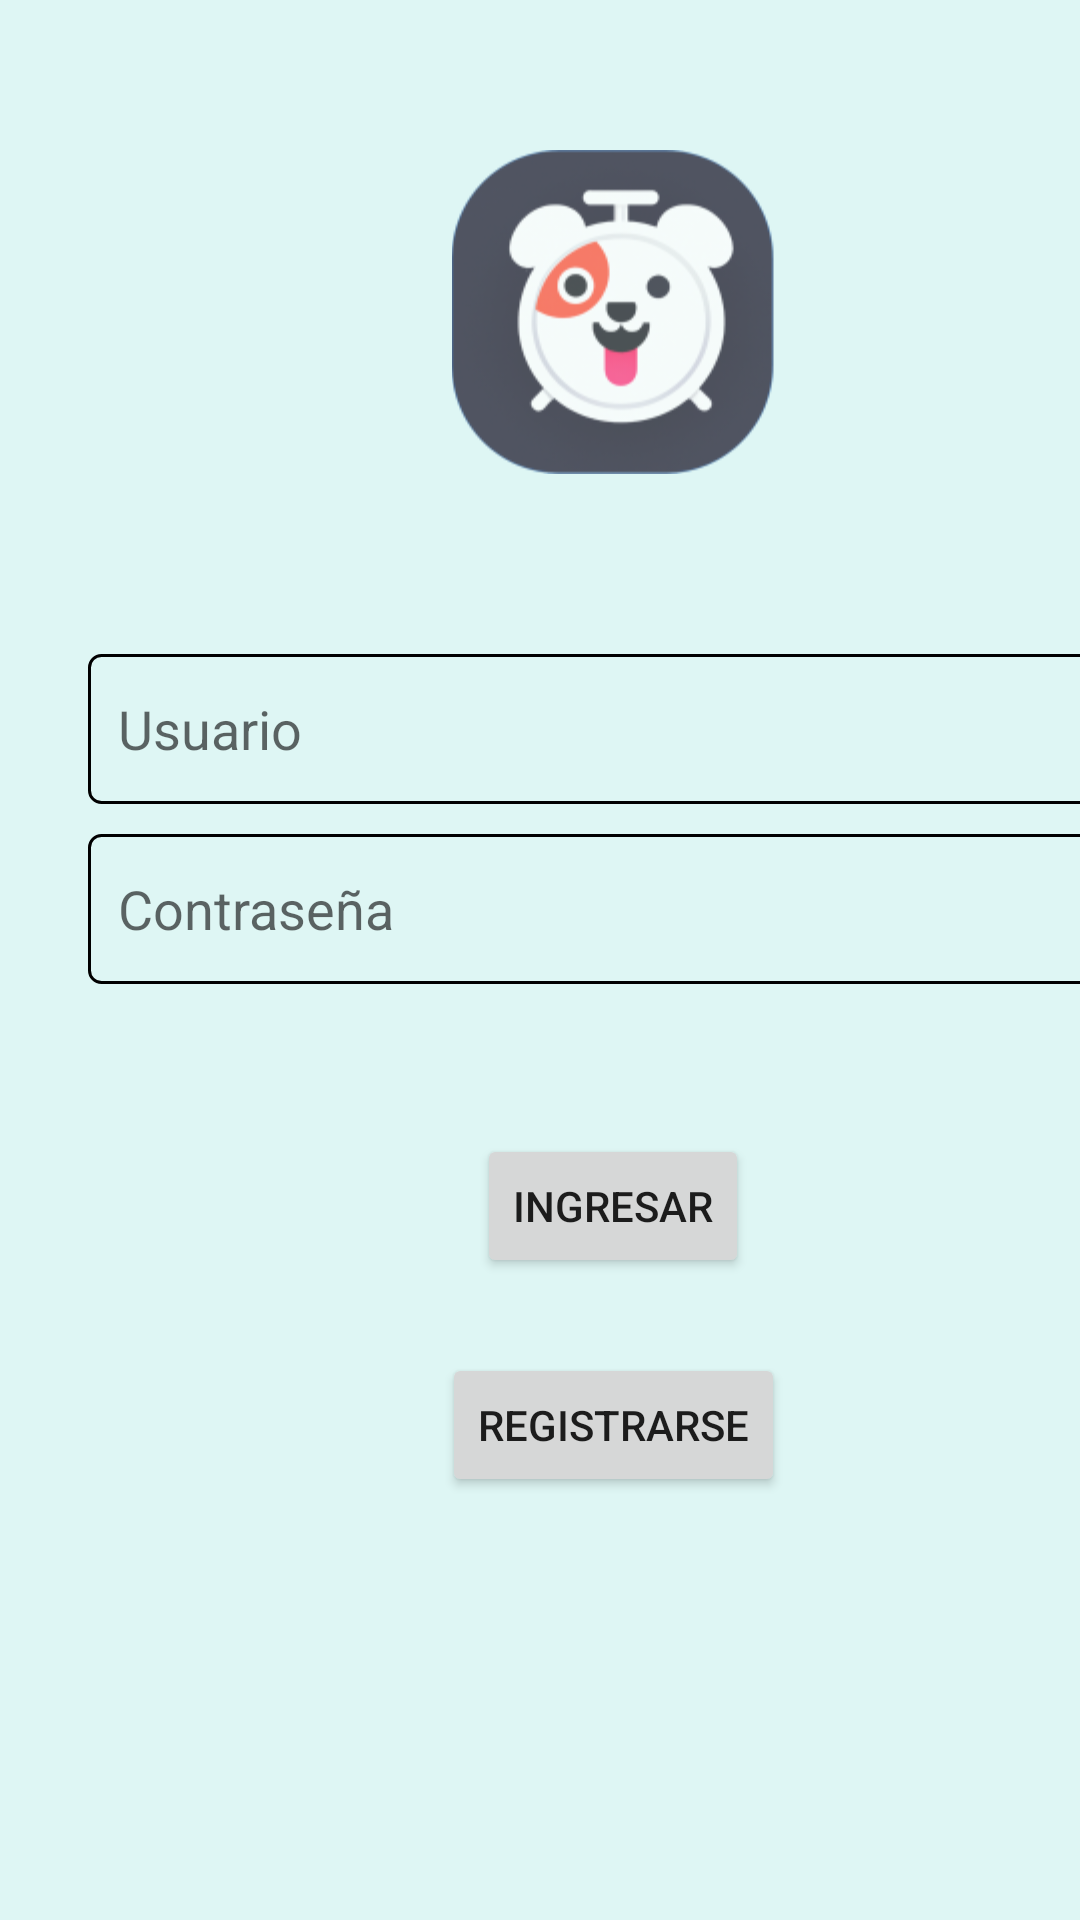

Here is an Android app screen rendered from its layout file. Give the layout XML and the strings, colors and styles it references.
<!-- AndroidManifest.xml: application theme Theme.PetAlarmMobil -->
<!-- res/layout/activity_main.xml -->
<?xml version="1.0" encoding="utf-8"?>
<androidx.constraintlayout.widget.ConstraintLayout xmlns:android="http://schemas.android.com/apk/res/android"
    xmlns:app="http://schemas.android.com/apk/res-auto"
    xmlns:tools="http://schemas.android.com/tools"
    android:layout_width="match_parent"
    android:layout_height="match_parent"
    tools:context=".MainActivity">

    <LinearLayout
        android:layout_width="409dp"
        android:layout_height="729dp"
        android:orientation="vertical"
        tools:layout_editor_absoluteX="1dp"
        tools:layout_editor_absoluteY="1dp"
        tools:ignore="MissingConstraints">

        <Space
            android:layout_width="match_parent"
            android:layout_height="50dp" />


        <ImageView
            android:id="@+id/imageView2"
            android:layout_width="match_parent"
            android:layout_height="wrap_content"
            app:srcCompat="@mipmap/logofinal_foreground" />

        <Space
            android:layout_width="match_parent"
            android:layout_height="50dp" />



        <EditText
            android:id="@+id/usuario"
            android:layout_width="350dp"
            android:background="@drawable/border"
            android:padding="10dp"
            android:layout_height="50dp"
            android:ems="10"
            android:inputType="text"
            android:hint="Usuario"
            android:layout_marginTop="10dp"
            android:layout_gravity="center"/>

        <EditText
            android:id="@+id/contrasena"
            android:layout_width="350dp"
            android:background="@drawable/border"
            android:padding="10dp"
            android:layout_height="50dp"
            android:ems="10"
            android:inputType="text"
            android:hint="Contraseña"
            android:layout_marginTop="10dp"
            android:layout_gravity="center"


            />
        <Space
            android:layout_width="match_parent"
            android:layout_height="50dp" />

        <Button
            android:id="@+id/btn_ingresar"
            android:layout_width="wrap_content"
            android:layout_height="wrap_content"
            app:cornerRadius="10dp"
            android:layout_gravity="center"
            android:text="Ingresar"
            android:onClick="ingresar"/>

        <Space
            android:layout_width="match_parent"
            android:layout_height="25dp" />

        <Button
            android:id="@+id/btn_registrarse"
            app:cornerRadius="10dp"
            android:layout_width="wrap_content"
            android:layout_height="wrap_content"
            android:layout_gravity="center"
            android:text="Registrarse"
            android:onClick="registrarse"/>

        <Space
            android:layout_width="match_parent"
            android:layout_height="150dp" />

        <ImageView
            android:id="@+id/imageView3"
            android:layout_width="match_parent"
            android:layout_height="wrap_content"
            app:srcCompat="@drawable/footer" />

    </LinearLayout>


</androidx.constraintlayout.widget.ConstraintLayout>
<!-- resources referenced by this layout -->
<resources>
  <!-- drawable border (drawable) -->
  <?xml version="1.0" encoding="utf-8"?>
  <shape xmlns:android="http://schemas.android.com/apk/res/android"
      android:shape="rectangle">
  
      <solid android:color="#DEF6F4" /> 
      <stroke
          android:width="1dp"
          android:color="#000000" /> 
  
      <corners
          android:bottomLeftRadius="4dp"
          android:bottomRightRadius="4dp"
          android:topLeftRadius="4dp"
          android:topRightRadius="4dp"/>
  
  </shape>
  <!-- drawable footer: png bitmap (drawable, 33504 bytes) -->
  <!-- mipmap logofinal_foreground: png bitmap (mipmap-hdpi, 21865 bytes) -->
  <style name="Theme.PetAlarmMobil" parent="Theme.MaterialComponents.DayNight.DarkActionBar">
          
          <item name="colorPrimary">@color/purple_500</item>
          <item name="colorPrimaryVariant">@color/purple_700</item>
          <item name="colorOnPrimary">@color/white</item>
          
          <item name="colorSecondary">@color/teal_200</item>
          <item name="colorSecondaryVariant">@color/teal_700</item>
          <item name="colorOnSecondary">@color/black</item>
          
          <item name="android:statusBarColor">?attr/colorPrimaryVariant</item>
          
          <item name="android:windowBackground">@color/green_backgorund</item>
      </style>
  <color name="purple_500">#000000</color>
  <color name="purple_700">#FF3700B3</color>
  <color name="white">#FFFFFFFF</color>
  <color name="teal_200">#FF03DAC5</color>
  <color name="teal_700">#FF018786</color>
  <color name="black">#FF000000</color>
  <color name="green_backgorund">#DEF6F4</color>
</resources>
